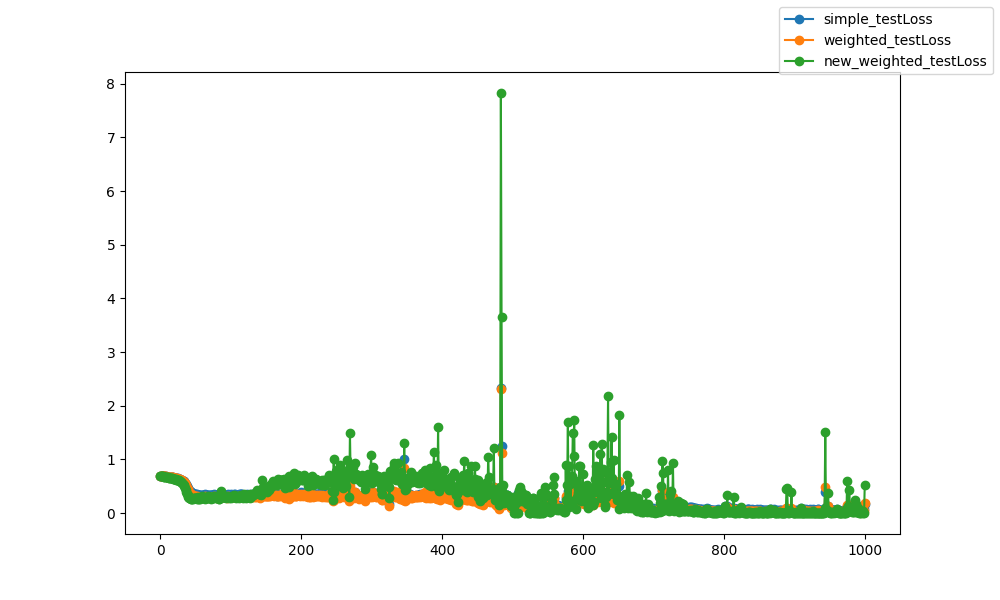

Data behind this chart, as committed beside it:
epoch, epoch, simple_testLoss, weighted_testLoss, new_weighted_testLoss
0, 0, 0.6906, 0.6906, 0.6864
1, 1, 0.6895, 0.6895, 0.6841
2, 2, 0.6883, 0.6883, 0.6872
3, 3, 0.6872, 0.6871, 0.6856
4, 4, 0.686, 0.686, 0.6834
5, 5, 0.6849, 0.6849, 0.6793
6, 6, 0.6839, 0.6838, 0.6767
7, 7, 0.6825, 0.6825, 0.6747
8, 8, 0.6811, 0.6811, 0.672
9, 9, 0.68, 0.6799, 0.6704
10, 10, 0.6786, 0.6785, 0.6657
11, 11, 0.6767, 0.6767, 0.6638
12, 12, 0.6752, 0.6752, 0.6581
13, 13, 0.6736, 0.6735, 0.655
14, 14, 0.672, 0.6719, 0.6529
15, 15, 0.6708, 0.6706, 0.6511
16, 16, 0.6684, 0.6683, 0.649
17, 17, 0.6665, 0.6664, 0.6464
18, 18, 0.6644, 0.6643, 0.6436
19, 19, 0.6619, 0.6617, 0.6402
20, 20, 0.6601, 0.6598, 0.637
21, 21, 0.6567, 0.6565, 0.6331
22, 22, 0.6536, 0.6533, 0.6288
23, 23, 0.6506, 0.6503, 0.6247
24, 24, 0.6471, 0.6467, 0.6197
25, 25, 0.644, 0.6435, 0.6138
26, 26, 0.6394, 0.6388, 0.6075
27, 27, 0.6349, 0.6342, 0.601
28, 28, 0.6299, 0.629, 0.5934
29, 29, 0.6243, 0.6233, 0.585
30, 30, 0.6176, 0.6162, 0.5746
31, 31, 0.6098, 0.6081, 0.5608
32, 32, 0.6009, 0.5985, 0.5434
33, 33, 0.5906, 0.5872, 0.5252
34, 34, 0.5781, 0.5732, 0.5017
35, 35, 0.5634, 0.5556, 0.4723
36, 36, 0.5438, 0.5316, 0.435
37, 37, 0.522, 0.5045, 0.3971
38, 38, 0.4977, 0.4747, 0.3606
39, 39, 0.4744, 0.447, 0.3311
40, 40, 0.449, 0.4176, 0.3039
41, 41, 0.432, 0.3983, 0.2882
42, 42, 0.4112, 0.3743, 0.2755
43, 43, 0.3975, 0.3587, 0.2702
44, 44, 0.388, 0.3475, 0.265
45, 45, 0.3732, 0.3323, 0.2611
46, 46, 0.3676, 0.3273, 0.2706
47, 47, 0.3533, 0.3124, 0.2828
48, 48, 0.3484, 0.3092, 0.2867
49, 49, 0.3422, 0.3035, 0.2832
50, 50, 0.3459, 0.3054, 0.2754
51, 51, 0.3505, 0.3096, 0.2758
52, 52, 0.3526, 0.3102, 0.2602
53, 53, 0.3398, 0.2976, 0.2648
54, 54, 0.3392, 0.3014, 0.2996
55, 55, 0.3421, 0.2999, 0.2573
56, 56, 0.3363, 0.2946, 0.2694
57, 57, 0.3363, 0.2977, 0.2829
58, 58, 0.3338, 0.2943, 0.2806
59, 59, 0.3411, 0.3041, 0.3245
... 940 more rows
